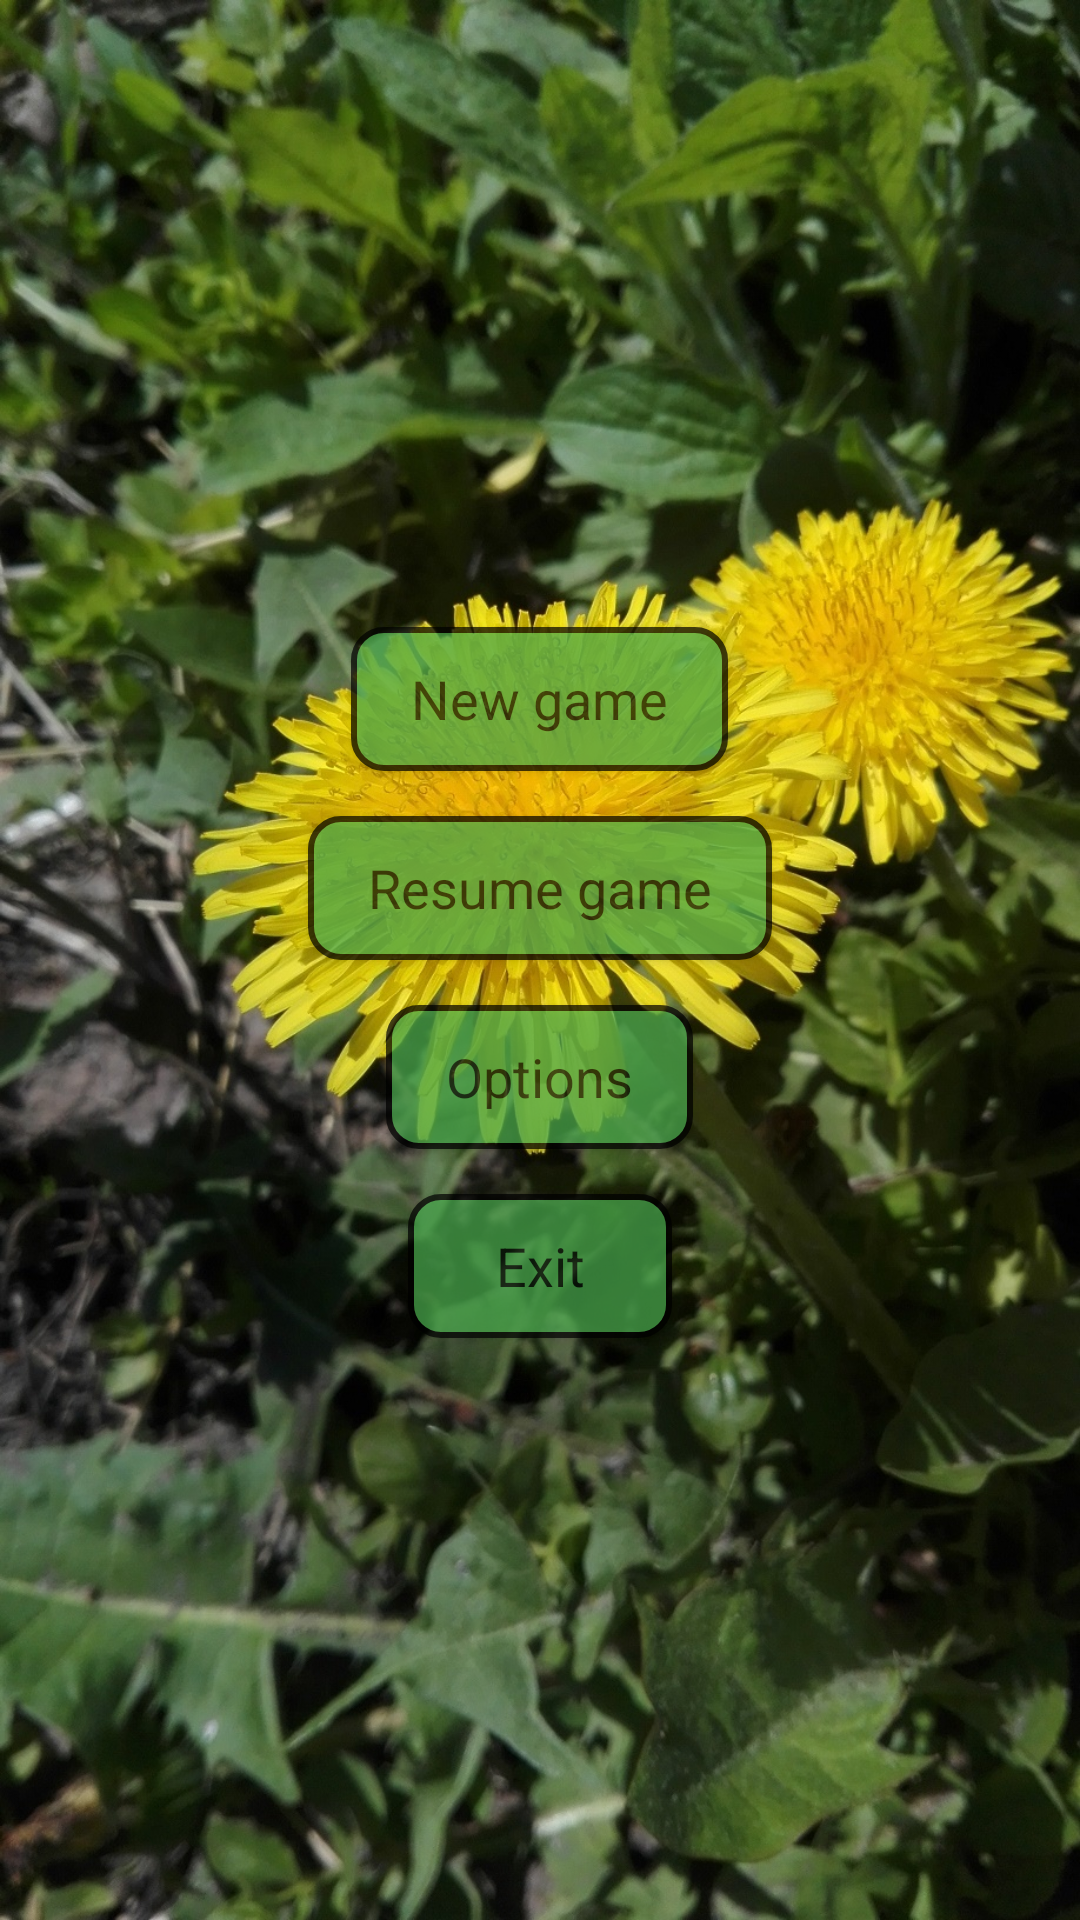

Write the Android layout XML for this screen, with the resource values it uses.
<!-- AndroidManifest.xml: application theme AppTheme -->
<!-- res/layout/activity_menu.xml -->
<?xml version="1.0" encoding="utf-8"?>
<androidx.drawerlayout.widget.DrawerLayout xmlns:android="http://schemas.android.com/apk/res/android"
xmlns:app="http://schemas.android.com/apk/res-auto"
xmlns:tools="http://schemas.android.com/tools"
android:id="@+id/drawer_layout"
android:layout_width="match_parent"
android:layout_height="match_parent"
android:fitsSystemWindows="true"
tools:openDrawer="start">

    <LinearLayout xmlns:android="http://schemas.android.com/apk/res/android"
        xmlns:app="http://schemas.android.com/apk/res-auto"
        xmlns:tools="http://schemas.android.com/tools"
        android:layout_width="match_parent"
        android:layout_height="match_parent"
        android:orientation="vertical"
        android:background="@drawable/bg_small"
        android:gravity="center_horizontal|center_vertical"
        tools:context=".MainActivity">


        <Button
            android:id="@+id/button1"
            android:layout_width="wrap_content"
            android:layout_height="wrap_content"
            android:textSize="18dp"
            android:layout_marginTop="15dp"
            style="@style/buttonStyle"
            android:text="@string/newGame" />
        <Button
            android:id="@+id/button2"
            android:layout_width="wrap_content"
            android:layout_height="wrap_content"
            android:textSize="18dp"
            android:layout_marginTop="15dp"
            style="@style/buttonStyle"
            android:text="@string/resume" />
        <Button
            android:id="@+id/button3"
            android:layout_width="wrap_content"
            android:layout_height="wrap_content"
            android:textSize="18dp"
            android:layout_marginTop="15dp"
            style="@style/buttonStyle"
            android:text="@string/options" />
        <Button
            android:id="@+id/button4"
            android:layout_width="wrap_content"
            android:layout_height="wrap_content"
            android:textSize="18dp"
            android:layout_marginTop="15dp"
            style="@style/buttonStyle"
            android:text="@string/About"
            android:visibility="gone"/>
        <Button
            android:id="@+id/button5"
            android:layout_width="wrap_content"
            android:layout_height="wrap_content"
            android:textSize="18dp"
            android:layout_marginTop="15dp"
            style="@style/buttonStyle"
            android:text="@string/help"
            android:visibility="gone"/>
        <Button
            android:id="@+id/button6"
            android:layout_width="wrap_content"
            android:layout_height="wrap_content"
            android:textSize="18dp"
            android:layout_marginTop="15dp"
            style="@style/buttonStyle"
            android:text="@string/Exit" />



    </LinearLayout>

</androidx.drawerlayout.widget.DrawerLayout>
<!-- resources referenced by this layout -->
<resources>
  <!-- drawable bg_small: jpg bitmap (drawable, 494586 bytes) -->
  <string name="About">About</string>
  <string name="Exit">Exit</string>
  <string name="help">Help</string>
  <string name="newGame">New game</string>
  <string name="options">Options</string>
  <string name="resume">Resume game</string>
  <style name="buttonStyle" parent="Theme.AppCompat.Light.DarkActionBar">
          <item name="android:background">@drawable/button_style</item>
          <item name="android:alpha">0.7</item>
  
      </style>
  <style name="AppTheme" parent="Theme.AppCompat.Light.DarkActionBar">
          
          <item name="colorPrimary">@color/colorPrimary</item>
          <item name="colorPrimaryDark">@color/colorPrimaryDark</item>
          <item name="colorAccent">@color/colorAccent</item>
      </style>
  <!-- drawable button_style (drawable) -->
  <?xml version="1.0" encoding="utf-8"?>
  <selector xmlns:android="http://schemas.android.com/apk/res/android">
      <item>
          <shape>
              <solid android:color="#4CAF50"/>
              <corners android:radius="10dp"/>
              <padding
                  android:bottom="10dp"
                  android:left="20dp"
                  android:right="20dp"
                  android:top="10dp"/>
              <stroke android:color="#000000"
                  android:width="2dp"/>
          </shape>
  
      </item>
  </selector>
  <color name="colorPrimary">#008577</color>
  <color name="colorPrimaryDark">#00574B</color>
  <color name="colorAccent">#D81B60</color>
</resources>
